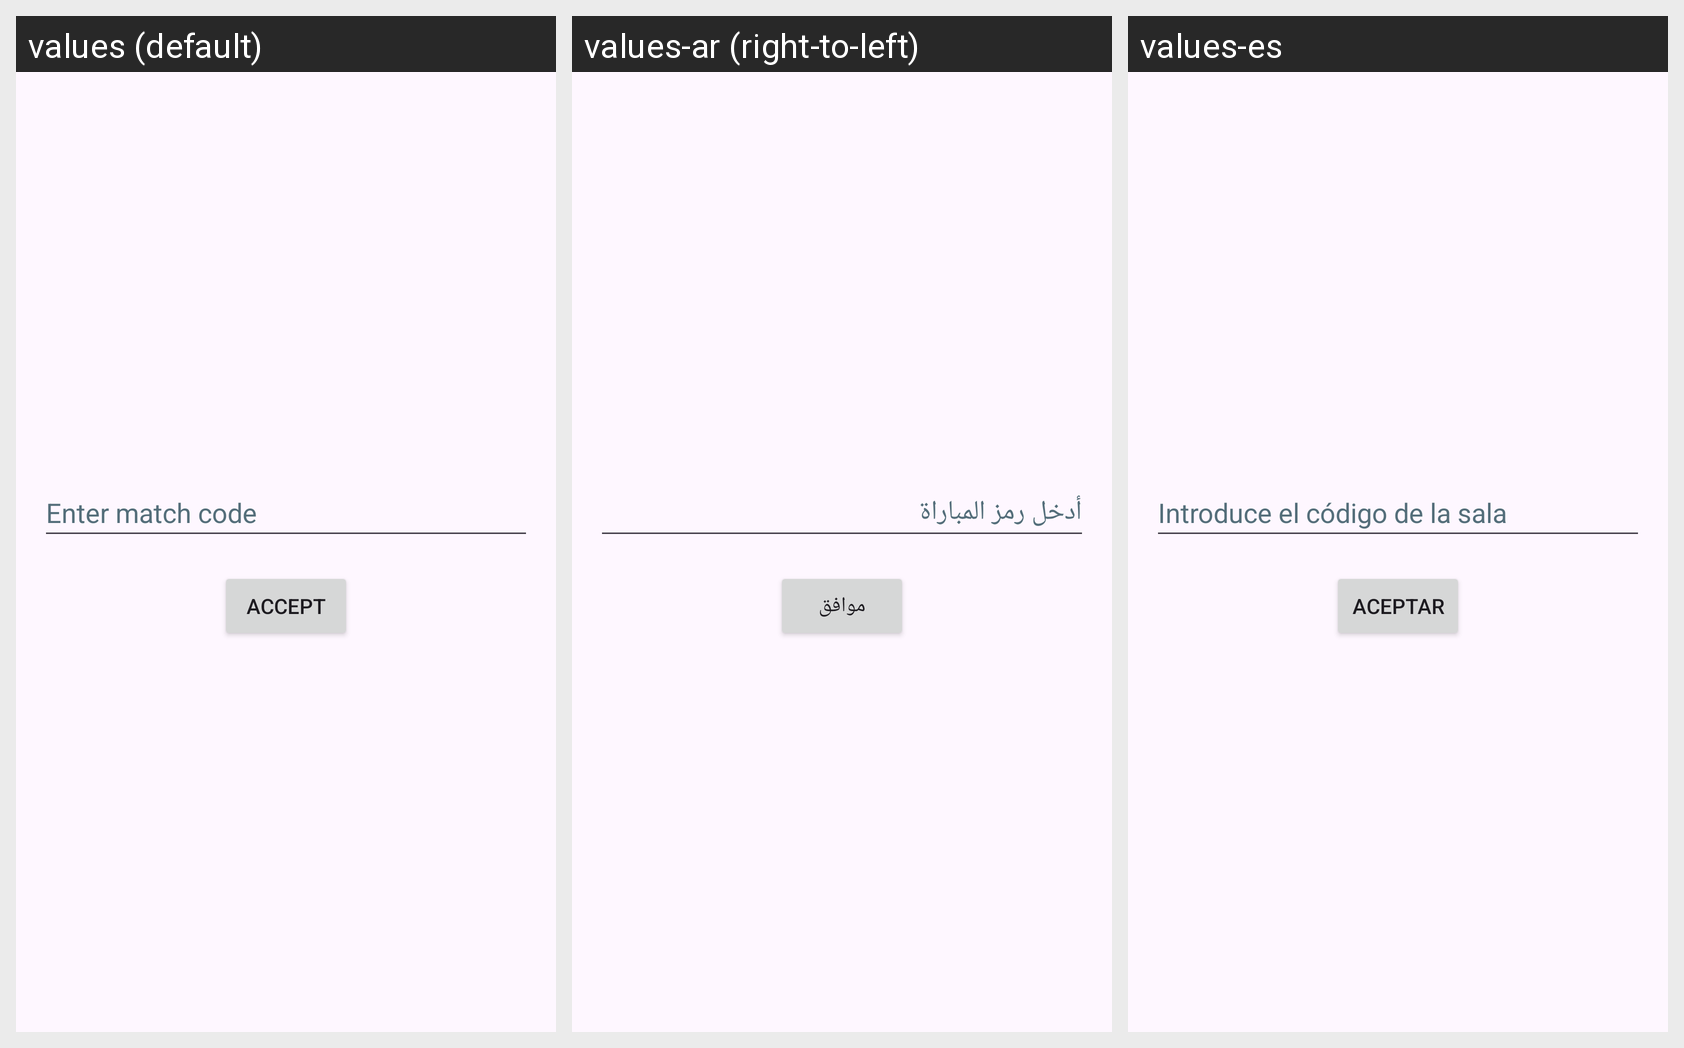

Strings drawn on this Android screen and how each of the app's shown locales translates them:
Android screen res/layout/activity_join_match.xml rendered under 3 locales, left to right: values (default), values-ar (right-to-left), values-es. Device: Nexus 5 (rendered at 1080×1920; each locale shown at half size, 540×960, under a caption strip naming it); theme Theme.ConectaPlus.
Strings drawn on this screen, with the default value and each locale's value (text and hints the layout hard-codes, and strings that could not be matched under every locale, appear in the picture but are not listed):

match_code_hint
  values: Enter match code
  values-ar: أدخل رمز المباراة
  values-es: Introduce el código de la sala

btn_accept
  values: Accept
  values-ar: موافق
  values-es: Aceptar
